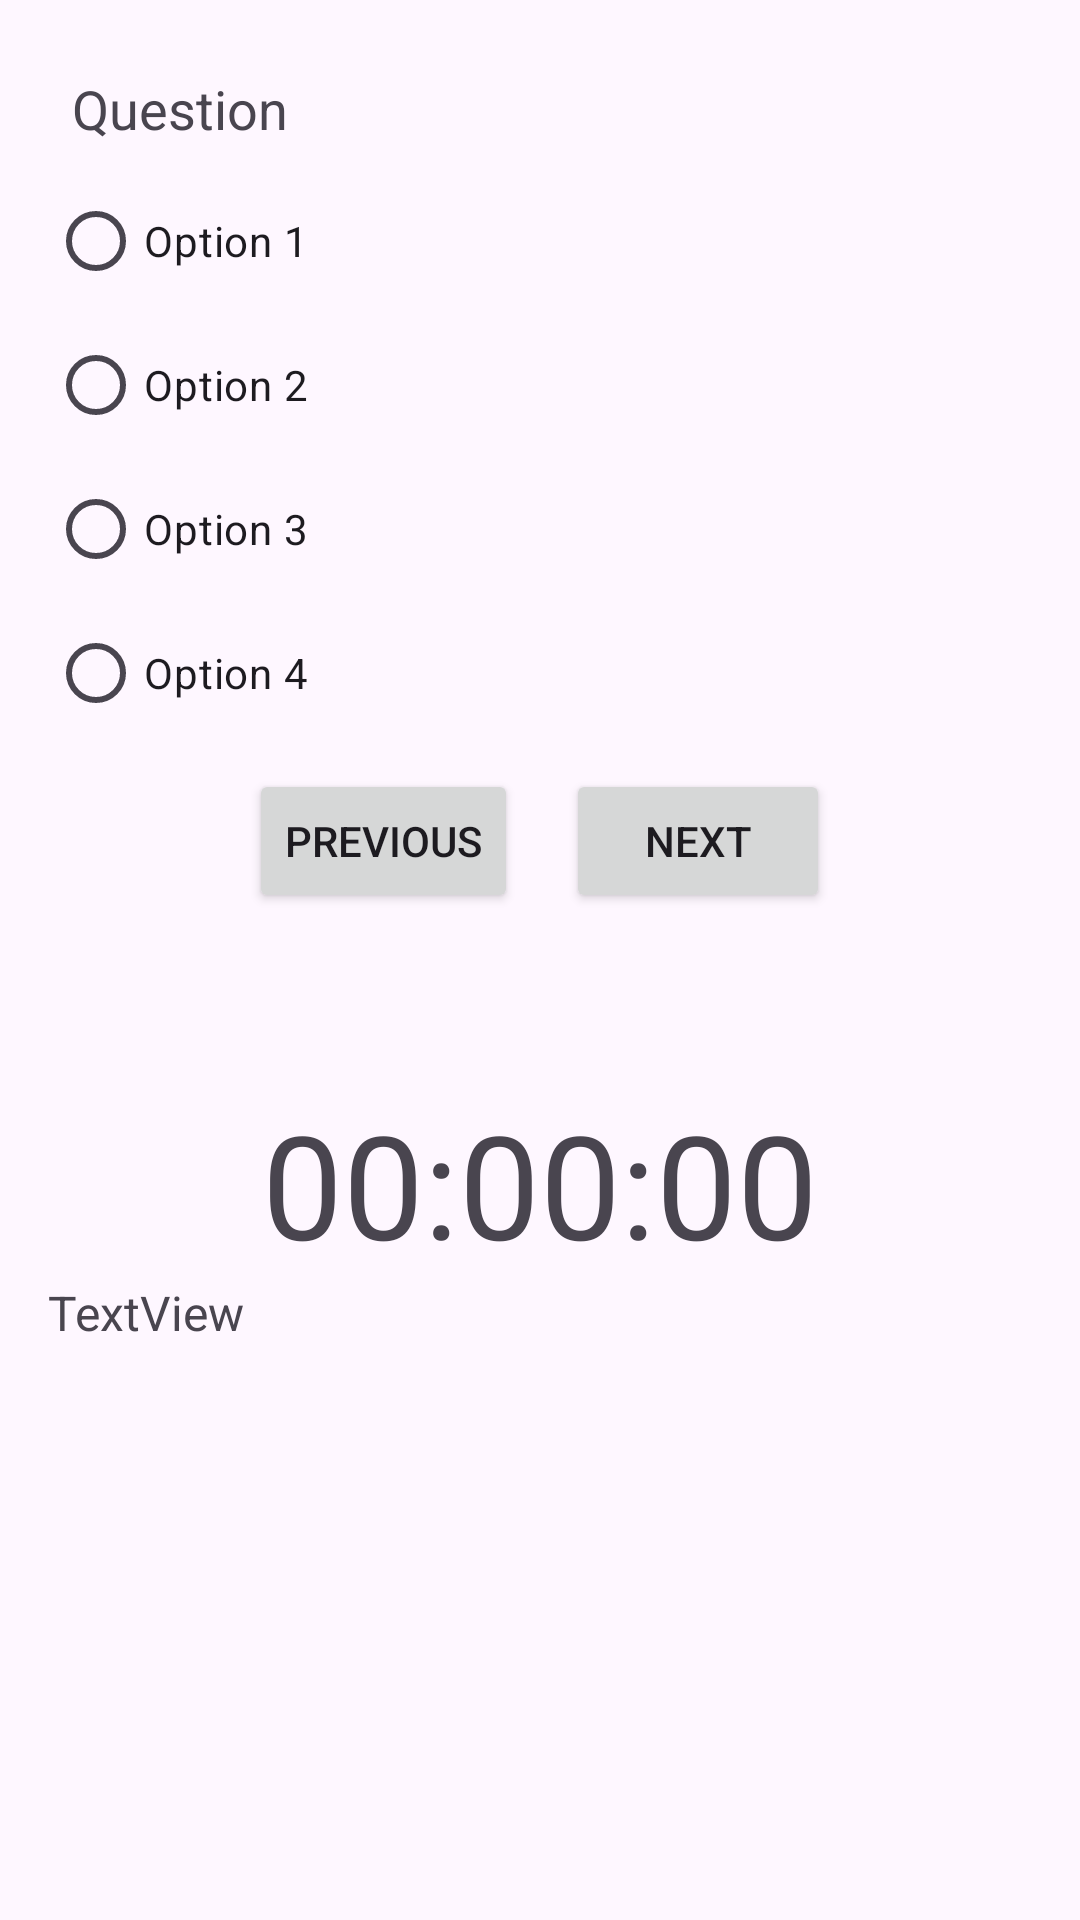

Produce the Android XML layout that renders to this screen, including the resource entries it uses.
<!-- AndroidManifest.xml: application theme Theme.Quizing -->
<!-- res/layout/activity_play_quiz.xml -->
<?xml version="1.0" encoding="utf-8"?>
<LinearLayout xmlns:android="http://schemas.android.com/apk/res/android"
android:layout_width="match_parent"
    android:id="@+id/main"
android:layout_height="match_parent"
android:orientation="vertical"
android:padding="16dp">

    <TextView
    android:id="@+id/question"
    android:layout_width="match_parent"
    android:layout_height="wrap_content"
    android:textSize="18sp"
    android:text="Question"
    android:padding="8dp" />

<RadioGroup
    android:id="@+id/optionsgroup"
    android:layout_width="match_parent"
    android:layout_height="wrap_content">

    <RadioButton
        android:id="@+id/option1"
        android:layout_width="match_parent"
        android:layout_height="wrap_content"
        android:text="Option 1" />

    <RadioButton
        android:id="@+id/option2"
        android:layout_width="match_parent"
        android:layout_height="wrap_content"
        android:text="Option 2" />

    <RadioButton
        android:id="@+id/option3"
        android:layout_width="match_parent"
        android:layout_height="wrap_content"
        android:text="Option 3" />

    <RadioButton
        android:id="@+id/option4"
        android:layout_width="match_parent"
        android:layout_height="wrap_content"
        android:text="Option 4" />
</RadioGroup>

<LinearLayout
    android:layout_width="match_parent"
    android:layout_height="wrap_content"
    android:orientation="horizontal"
    android:gravity="center">

    <Button
        android:id="@+id/previous"
        android:layout_width="wrap_content"
        android:layout_height="wrap_content"
        android:layout_margin="8dp"
        android:text="Previous" />
    <Button
        android:id="@+id/next"
        android:layout_width="wrap_content"
        android:layout_height="wrap_content"
        android:layout_margin="8dp"
        android:text="Next" />








</LinearLayout>

    <TextView
        android:id="@+id/countdown"
        android:layout_width="match_parent"
        android:layout_height="wrap_content"
        android:layout_marginTop="50dp"
        android:gravity="center"
        android:text="00:00:00"
        android:textSize="48sp" />

    <TextView
        android:id="@+id/questionCount"
        android:layout_width="match_parent"
        android:layout_height="wrap_content"
        android:text="TextView"
        android:textSize="16sp" />
</LinearLayout>
<!-- resources referenced by this layout -->
<resources>
  <style name="Theme.Quizing" parent="Base.Theme.Quizing" />
  <style name="Base.Theme.Quizing" parent="Theme.Material3.DayNight.NoActionBar">
          
          
      </style>
</resources>
